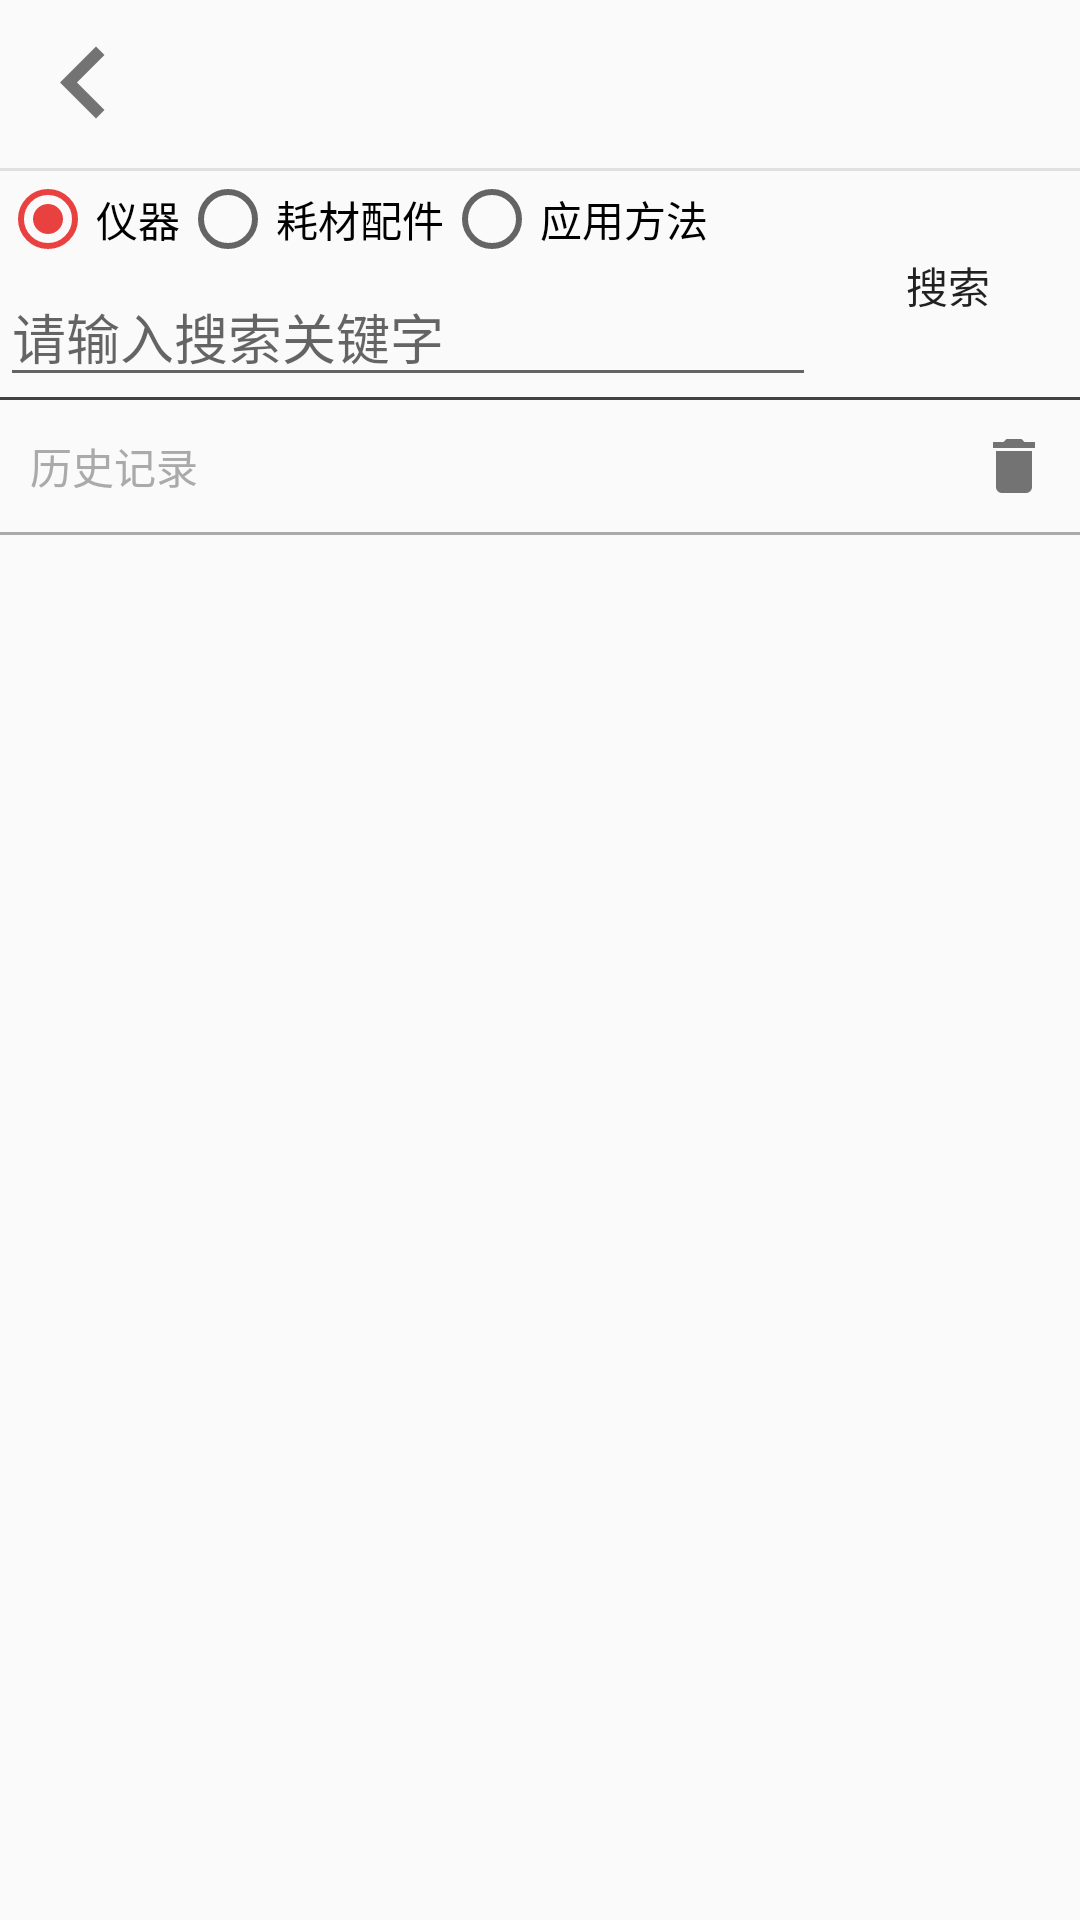

Write the Android layout XML for this screen, with the resource values it uses.
<!-- AndroidManifest.xml: activity theme LightAcitvityTheme -->
<!-- res/layout/activity_search_yq_by_key.xml -->
<?xml version="1.0" encoding="utf-8"?>
<LinearLayout xmlns:android="http://schemas.android.com/apk/res/android"
    android:id="@+id/activity_search_yq"
    android:layout_width="match_parent"
    android:layout_height="match_parent"
    android:orientation="vertical">

    <include
        android:id="@id/toolbar"
        layout="@layout/layout_toolbar" />

    <View
        android:layout_width="match_parent"
        android:layout_height="1dp"
        android:background="@color/secondary_text_dark" />

    <RelativeLayout
        android:layout_width="match_parent"
        android:layout_height="wrap_content">

        <Button
            android:id="@+id/id_key_button_search"
            android:layout_width="wrap_content"
            android:layout_height="wrap_content"
            android:layout_centerVertical="true"
            android:layout_alignParentRight="true"
            android:background="@null"
            android:text="搜索" />

        <RadioGroup
            android:id="@+id/radio_group"
            android:layout_toLeftOf="@id/id_key_button_search"
            android:layout_width="match_parent"
            android:layout_height="wrap_content"
            android:checkedButton="@+id/devicer_rb"
            android:orientation="horizontal">

            <RadioButton
                android:id="@+id/devicer_rb"
                android:layout_width="wrap_content"
                android:layout_height="wrap_content"
                android:text="仪器" />

            <RadioButton
                android:id="@+id/part_rb"
                android:layout_width="wrap_content"
                android:layout_height="wrap_content"
                android:text="耗材配件" />

            <RadioButton
                android:id="@+id/method_rb"
                android:layout_width="wrap_content"
                android:layout_height="wrap_content"
                android:text="应用方法" />
        </RadioGroup>

        <EditText
            android:id="@+id/key_edit_text"
            android:layout_width="match_parent"
            android:layout_height="wrap_content"
            android:layout_toLeftOf="@id/id_key_button_search"
            android:layout_below="@id/radio_group"
            android:drawableLeft="@drawable/ic_search_black_24dp"
            android:hint="请输入搜索关键字"
            android:imeActionLabel="搜索"
            android:inputType="text"
            android:lines="1" />

        <View
            android:layout_width="match_parent"
            android:layout_height="1dp"
            android:layout_below="@id/key_edit_text"
            android:background="@color/cardview_dark_background" />
    </RelativeLayout>

    <RelativeLayout
        android:layout_width="match_parent"
        android:layout_height="wrap_content"
        android:orientation="horizontal">

        <TextView
            android:layout_width="wrap_content"
            android:layout_height="wrap_content"
            android:layout_centerVertical="true"
            android:padding="10dp"
            android:text="历史记录"
            android:textColor="@android:color/darker_gray" />

        <ImageView
            android:id="@+id/id_clear_history_image"
            android:layout_width="wrap_content"
            android:layout_height="wrap_content"
            android:layout_alignParentRight="true"
            android:layout_centerVertical="true"
            android:padding="10dp"
            android:scaleType="centerCrop"
            android:src="@drawable/ic_delete_black_24dp" />
    </RelativeLayout>

    <View
        android:layout_width="match_parent"
        android:layout_height="1dp"
        android:background="@android:color/darker_gray" />

    <ListView
        android:id="@+id/id_search_history_list_view"
        android:layout_width="match_parent"
        android:layout_height="match_parent"
        android:layout_alignParentLeft="true"
        android:layout_alignParentStart="true"
        android:layout_below="@+id/ll_head" />
</LinearLayout>
<!-- res/layout/layout_toolbar.xml (included above) -->
<?xml version="1.0" encoding="utf-8"?>
<android.support.v7.widget.Toolbar xmlns:android="http://schemas.android.com/apk/res/android"
    xmlns:app="http://schemas.android.com/apk/res-auto"
    android:layout_width="match_parent"
    android:layout_height="wrap_content"
    android:minHeight="?attr/actionBarSize"
    app:navigationIcon="@drawable/back">

    <TextView
        android:id="@+id/tool_bar_title_text"
        android:layout_width="wrap_content"
        android:layout_height="wrap_content"
        android:layout_gravity="center_horizontal"/>

    <Button
        android:id="@+id/id_tool_bar_ritht_button"
        android:layout_width="wrap_content"
        android:layout_height="wrap_content"
        android:layout_gravity="right"
        android:background="@null" />

</android.support.v7.widget.Toolbar>
<!-- resources referenced by this layout -->
<resources>
  <color name="secondary_text_dark">#E0E0E0</color>
  <!-- drawable back: png bitmap (drawable-hdpi, 1178 bytes) -->
  <!-- drawable ic_delete_black_24dp: png bitmap (drawable-hdpi, 1045 bytes) -->
  <style name="LightAcitvityTheme" parent="AppTheme" />
  <style name="AppTheme" parent="Base.Theme.AppCompat.Light.DarkActionBar">
          
          <item name="colorPrimary">@color/colorPrimary</item>
          <item name="colorPrimaryDark">@color/colorPrimaryDark</item>
          <item name="android:windowIsTranslucent">true</item>
          <item name="windowNoTitle">true </item>
          <item name="colorAccent">@color/colorAccent</item>
      </style>
  <color name="colorPrimary">#E51C23</color>
  <color name="colorPrimaryDark">#D01716</color>
  <color name="colorAccent">#E84140</color>
</resources>
